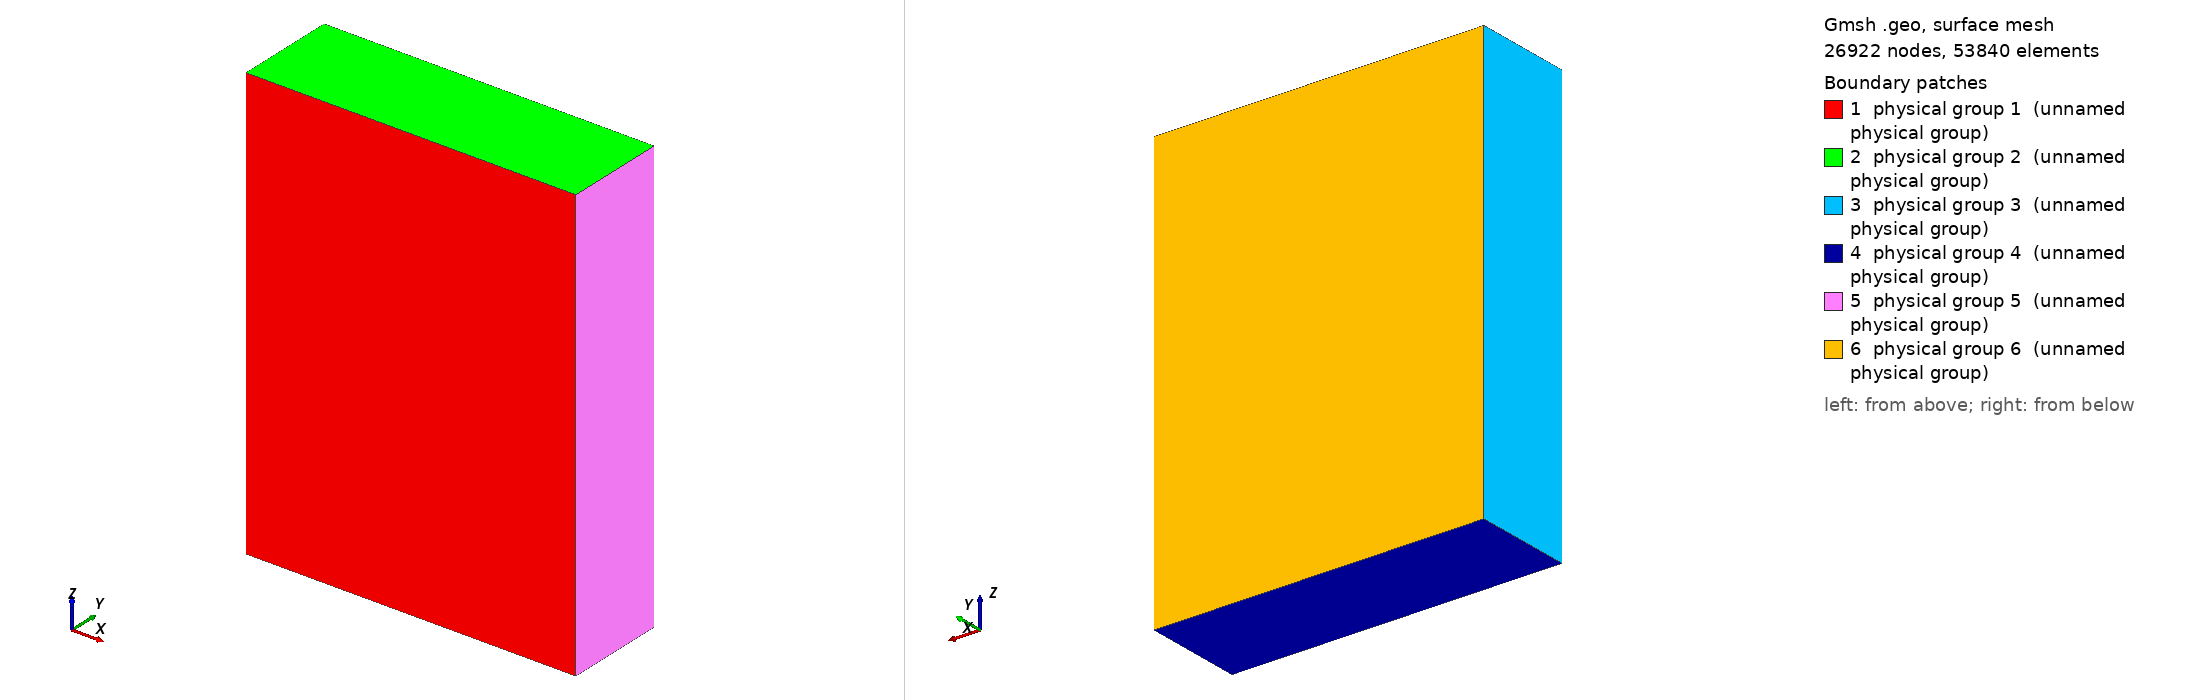

Gmsh geometry script, surface-meshed: 26922 nodes, 53840 surface elements. Boundary patches (legend numbers): 1 physical group 1 (unnamed physical group), 2 physical group 2 (unnamed physical group), 3 physical group 3 (unnamed physical group), 4 physical group 4 (unnamed physical group), 5 physical group 5 (unnamed physical group), 6 physical group 6 (unnamed physical group). Left view from above one corner, right view from below the opposite corner. Legend entries are the model's physical surfaces. The drawing asked Gmsh for element sizes between 1% and 20% of the model's largest extent; the script's own settings can give other sizes.

=== 8000km_nondim.geo (drawn) ===
SetFactory("OpenCASCADE");
nondim = 2.89e6;
size = 1.26e5/nondim;
xdim = 9.4e6/nondim;
ydim = 2.89e6/nondim;
zdim = 12.4e6/nondim;
Point(1) = {0, 0, 0, size};
Point(2) = {xdim, 0, 0, size};
Point(3) = {xdim, 0, zdim, size};
Point(4) = {0, 0, zdim, size};
Point(5) = {0, ydim, 0, size};
Point(6) = {xdim, ydim, 0, size};
Point(7) = {xdim, ydim, zdim, size};
Point(8) = {0, ydim, zdim, size};
//+
Line(1) = {4, 1};
//+
Line(2) = {1, 2};
//+
Line(3) = {2, 3};
//+
Line(4) = {3, 4};
//+
Line(5) = {4, 8};
//+
Line(6) = {1, 5};
//+
Line(7) = {2, 6};
//+
Line(8) = {3, 7};
//+
Line(9) = {8, 5};
//+
Line(10) = {5, 6};
//+
Line(11) = {6, 7};
//+
Line(12) = {7, 8};
//+
Line Loop(1) = {1, 2, 3, 4};
//+
Plane Surface(1) = {1};
//+
Line Loop(2) = {4, 5, -12, -8};
//+
Plane Surface(2) = {2};
//+
Line Loop(3) = {1, 6, -9, -5};
//+
Plane Surface(3) = {3};
//+
Line Loop(4) = {6, 10, -7, -2};
//+
Plane Surface(4) = {4};
//+
Line Loop(5) = {11, -8, -3, 7};
//+
Plane Surface(5) = {5};
//+
Line Loop(6) = {9, 10, 11, 12};
//+
Plane Surface(6) = {6};
//+
Surface Loop(1) = {2, 1, 3, 4, 6, 5};
//+
Volume(1) = {1};
//+
Physical Surface(1) = {1};
//+
Physical Surface(2) = {2};
//+
Physical Surface(3) = {3};
//+
Physical Surface(4) = {4};
//+
Physical Surface(5) = {5};
//+
Physical Surface(6) = {6};
//+
Physical Volume(7) = {1};

Field[1] = Distance;
Field[1].SurfacesList = {6};
Field[1].Sampling = {500000};

Field[2] = Threshold;
Field[2].InField = 1;
Field[2].SizeMin = size/3;
Field[2].SizeMax = size;
Field[2].DistMin = 1e5/nondim;
Field[2].DistMax = 3e5/nondim;

Field[3] = Box;
Field[3].VIn = size/4;
Field[3].VOut = size;
Field[3].XMin = 1.55;
Field[3].XMax = 2.45;
Field[3].YMin = 0.9;
Field[3].YMax = 1.0;
Field[3].ZMax = 0.45;
Field[3].ZMin = 0.0;
Field[3].Thickness = 0.05;

Field[4] = Min;
Field[4].FieldsList = {2, 3};

Background Field = 4;
